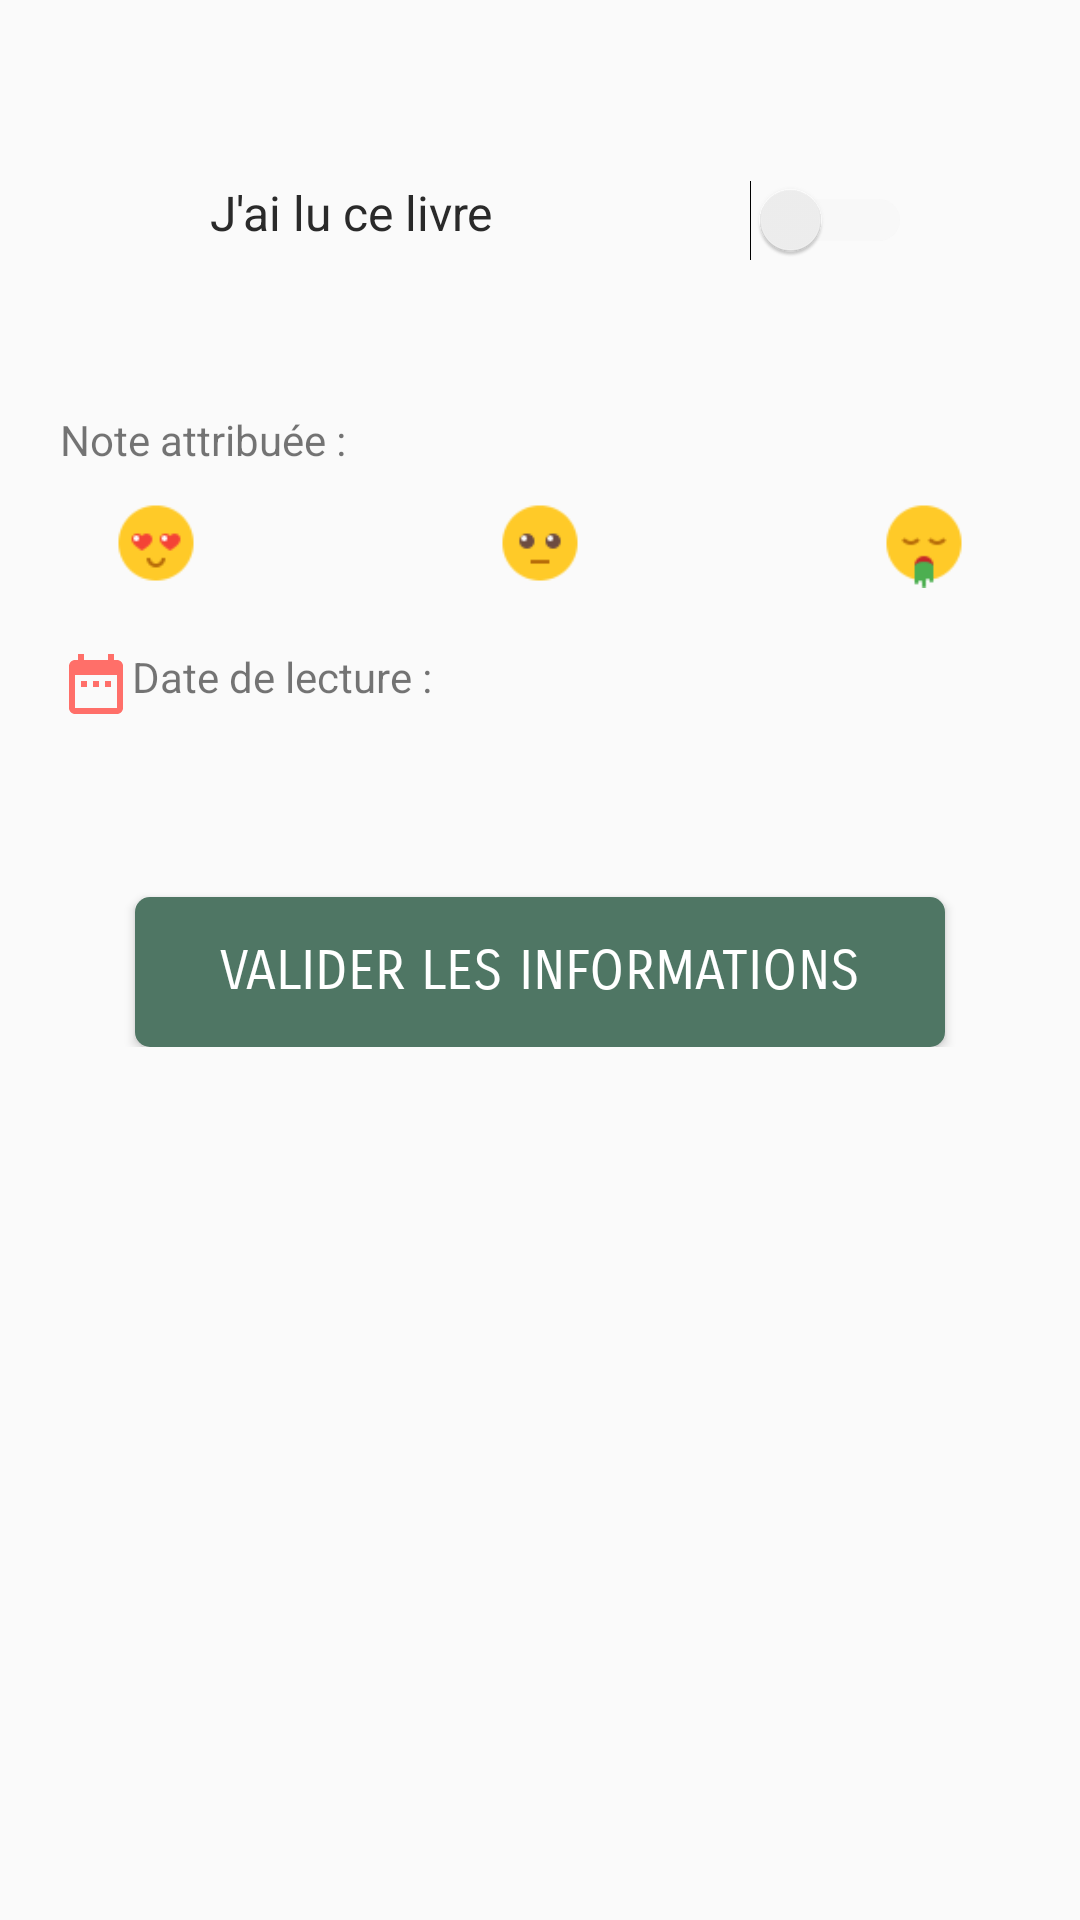

Here is an Android app screen rendered from its layout file. Give the layout XML and the strings, colors and styles it references.
<!-- AndroidManifest.xml: application theme AppTheme -->
<!-- res/layout/fragment_add_book_notes.xml -->
<ScrollView xmlns:android="http://schemas.android.com/apk/res/android"
    xmlns:tools="http://schemas.android.com/tools"
    android:layout_width="match_parent"
    android:layout_height="match_parent"
    android:padding="@dimen/parent_layout_padding"
    android:scrollbars="vertical"
    tools:context="bourdoulous.fr.mylibrary.Library.AddBook.AddBookFormActivity">

    <LinearLayout
        android:layout_width="match_parent"
        android:layout_height="wrap_content"
        android:orientation="vertical">

        
        <RelativeLayout
            android:id="@+id/switchLayout"
            android:layout_width="match_parent"
            android:layout_height="wrap_content"
            android:layout_marginTop="40dp"
            android:orientation="horizontal">

            <TextView
                android:id="@+id/titleSwitch"
                android:layout_width="wrap_content"
                android:layout_height="wrap_content"
                android:paddingLeft="50dp"
                android:paddingRight="50dp"
                android:text="@string/i_ve_read_it"
                android:textAlignment="center"
                android:textColor="@color/textColorBlack"
                android:textSize="16sp" />


            <RelativeLayout

                android:layout_width="match_parent"
                android:layout_height="wrap_content"
                android:layout_toEndOf="@+id/titleSwitch">

                <Switch
                    android:id="@+id/switch_"
                    android:layout_width="wrap_content"
                    android:layout_height="wrap_content"
                    android:layout_centerInParent="true"
                    android:theme="@style/Switch" />
            </RelativeLayout>
        </RelativeLayout>

        <LinearLayout
            android:id="@+id/noteLayout"
            android:layout_width="match_parent"
            android:layout_height="wrap_content"
            android:layout_marginTop="50dp"
            android:orientation="vertical">

            <TextView
                android:id="@+id/titleSmileyLayout"
                android:layout_width="match_parent"
                android:layout_height="wrap_content"
                android:text="@string/grade_given"

                />

            <LinearLayout
                android:id="@+id/smileyLayout"
                android:layout_width="match_parent"
                android:layout_height="30dp"
                android:layout_marginTop="10dp"
                android:orientation="horizontal">

                <ImageView
                    android:id="@+id/note_5"
                    android:layout_width="match_parent"
                    android:layout_height="wrap_content"
                    android:layout_weight="1"
                    android:onClick="smileyListener"
                    android:src="@drawable/love" />

                <ImageView
                    android:id="@+id/note_4"
                    android:layout_width="match_parent"
                    android:layout_height="wrap_content"
                    android:layout_weight="1"
                    android:onClick="smileyListener"
                    android:src="@drawable/happy" />

                <ImageView
                    android:id="@+id/note_3"
                    android:layout_width="match_parent"
                    android:layout_height="wrap_content"
                    android:layout_weight="1"
                    android:onClick="smileyListener"
                    android:src="@drawable/neutral" />

                <ImageView
                    android:id="@+id/note_2"
                    android:layout_width="match_parent"
                    android:layout_height="wrap_content"
                    android:layout_weight="1"
                    android:onClick="smileyListener"
                    android:src="@drawable/confused" />

                <ImageView
                    android:id="@+id/note_1"
                    android:layout_width="match_parent"
                    android:layout_height="wrap_content"
                    android:layout_weight="1"
                    android:onClick="smileyListener"
                    android:src="@drawable/vomited" />


            </LinearLayout>

        </LinearLayout>

        
        <TextView
            android:layout_width="wrap_content"
            android:layout_height="wrap_content"
            android:layout_marginTop="20dp"
            android:text="@string/reading_date"
            android:drawableStart="@drawable/date"
            android:onClick="showDatePickerDialog" />
        <TextView
            android:id="@+id/date"
            android:layout_width="match_parent"
            android:layout_height="wrap_content"
            android:layout_marginStart="30dp"/>



        <Button
            android:id="@+id/validButton"
            style="@style/ButtonGrey"
            android:layout_width="wrap_content"
            android:layout_height="wrap_content"
            android:text="@string/valid_info"
            android:layout_gravity="center"
            android:onClick="valid"/>

    </LinearLayout>


</ScrollView>
<!-- resources referenced by this layout -->
<resources>
  <color name="textColorBlack">#2a2a2a</color>
  <dimen name="parent_layout_padding">20dp</dimen>
  <!-- drawable date (drawable) -->
  <vector android:height="24dp" android:tint="#FF6F69"
      android:viewportHeight="24.0" android:viewportWidth="24.0"
      android:width="24dp" xmlns:android="http://schemas.android.com/apk/res/android">
      <path android:fillColor="#FF000000" android:pathData="M9,11L7,11v2h2v-2zM13,11h-2v2h2v-2zM17,11h-2v2h2v-2zM19,4h-1L18,2h-2v2L8,4L8,2L6,2v2L5,4c-1.11,0 -1.99,0.9 -1.99,2L3,20c0,1.1 0.89,2 2,2h14c1.1,0 2,-0.9 2,-2L21,6c0,-1.1 -0.9,-2 -2,-2zM19,20L5,20L5,9h14v11z"/>
  </vector>
  <!-- drawable love: png bitmap (drawable, 1273 bytes) -->
  <!-- drawable neutral: png bitmap (drawable, 1116 bytes) -->
  <!-- drawable vomited: png bitmap (drawable, 1315 bytes) -->
  <string name="grade_given">Note attribuée :</string>
  <string name="i_ve_read_it">J\'ai lu ce livre</string>
  <string name="reading_date">Date de lecture : </string>
  <string name="valid_info">Valider les informations</string>
  <style name="ButtonGrey" parent="Base.TextAppearance.AppCompat.Button">
          <item name="android:layout_marginTop">@dimen/margin_top_button</item>
          <item name="android:textSize">@dimen/button_text_size</item>
          <item name="android:fontFamily">sans-serif-smallcaps</item>
          <item name="android:textColor">@color/textColorWhite</item>
          <item name="android:background">@drawable/button_ripple_2</item>
      </style>
  <style name="Switch">
          <item name="colorControlActivated">@color/colorPrimary</item>
          <item name="colorSwitchThumbNormal">@color/colorPrimary</item>
          <item name="android:colorForeground">#eeeeee</item>
      </style>
  <style name="AppTheme" parent="Theme.AppCompat.Light.NoActionBar">
  
          <item name="colorPrimary">@color/colorPrimary</item>
          <item name="colorPrimaryDark">@color/colorPrimaryDark</item>
          <item name="colorAccent">@color/colorAccent</item>
          <item name="android:windowAnimationStyle">@style/WindowAnimationTransition</item>
      </style>
  <dimen name="margin_top_button">40dp</dimen>
  <dimen name="button_text_size">18sp</dimen>
  <color name="textColorWhite">#ffffff</color>
  <!-- drawable button_ripple_2 (drawable) -->
  <?xml version="1.0" encoding="utf-8"?>
  <shape xmlns:android="http://schemas.android.com/apk/res/android">
      <corners
          android:radius="5dp"
          />
      <solid
          android:color="#4f7664"/>
      <stroke
          android:width="0dp" />
      <size
          android:width="270dp"
          android:height="50dp" />
  </shape>
  <color name="colorPrimary">#989898</color>
  <color name="colorPrimaryDark">#96ceb4</color>
  <color name="colorAccent">#ff6f69</color>
  <style name="WindowAnimationTransition">
          <item name="android:windowEnterAnimation">@android:anim/fade_in</item>
          <item name="android:windowExitAnimation">@android:anim/fade_out</item>
      </style>
</resources>
